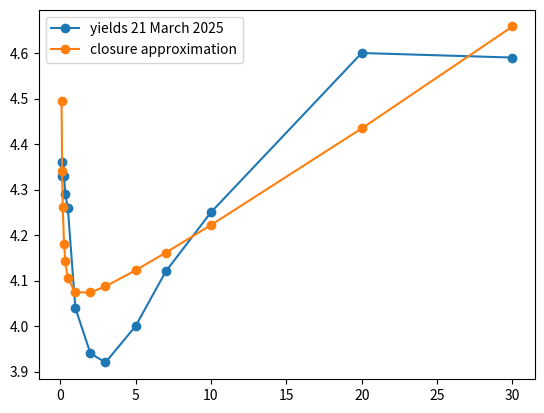

This figure's Python source:
import matplotlib.pyplot as plt
from scipy.optimize import fmin
import math

class NelsonSiegelSvensson():

    def __init__(self, b0=0.001, b1=0.01, b2=0.01, b3=0.01, l1=1.00, l2=2.00):
        self.b0 = b0
        self.b1 = b1
        self.b2 = b2
        self.b3 = b3
        self.l1 = l1
        self.l2 = l2

    def updateNSS(self, *args):
        pass

    def NSS(self, b0:float, b1:float, b2:float, b3:float, l1:float, l2:float, t:float) -> float:
        return (
            b0 +
            b1 * ((1 - math.exp(-l1 * t)) / (l1 * t)) +
            b2 * ((1 - math.exp(-l1 * t)) / (l1 * t) - math.exp(-l1 * t)) +
            b3 * ((1 - math.exp(-l2 * t)) / (l2 * t) - math.exp(-l2 * t))
        )

    # # not used, here to record previous attempt
    # def _minimization_value(self, NSS_params:list, yields_to_fit:list = [(1,0.0035), (2,0.0063), (5,.0181), (10, 0.0233), (20, 0.0349)])-> float:
    #     return sum(
    #         (self.NSS(NSS_params[0],NSS_params[1],NSS_params[2],NSS_params[3],NSS_params[4],NSS_params[5], yields_to_fit[i][0]) - yields_to_fit[i][1])**2
    #         for i in range(len(yields_to_fit))
    #     )
    # # not used, here to record previous attempt
    # def minimize_NSS(self) -> list[float]:
    #     return fmin(self._minimization_value, [self.b0, self.b1, self.b2, self.b3, self.l1, self.l2], maxiter=10000, maxfun=10000)



    def minimize_NSS_closure(self, yield_to_fit):
        def minimize_NSS() -> list[float]:
            def _minimization_value(NSS_params: list) -> float:
                return sum(
                    (self.NSS(NSS_params[0], NSS_params[1], NSS_params[2], NSS_params[3], NSS_params[4], NSS_params[5],
                              yield_to_fit[i][0]) - yield_to_fit[i][1]) ** 2
                    for i in range(len(yield_to_fit))
                )

            return fmin(_minimization_value, [self.b0, self.b1, self.b2, self.b3, self.l1, self.l2], maxiter=100000, maxfun=100000)

        return minimize_NSS

if __name__=="__main__":
    # below yields 21 March 2025 from home.treasury.gov
    yields_20250321 = [
        (1.0/12.0,4.36),(1.5/12.0,4.33),(2.0/12.0,4.33),(3.0/12.0,4.33),(4.0/12.0,4.29),(6.0/12.0,4.26),(1.0,4.04),(2.0,3.94),(3.0,3.92),(5.0,4.00),(7.0,4.12),(10.0,4.25),(20.0,4.60),(30.0,4.59)
    ]

    # get NSS fitting to above yields
    nss = NelsonSiegelSvensson()
    opt_func = nss.minimize_NSS_closure(yields_20250321)
    opt2 = opt_func()

    # plot
    legend = []
    plt.plot([yields_20250321[i][0] for i in range(len(yields_20250321))], [yields_20250321[i][1] for i in range(len(yields_20250321))],'o-')
    legend.append("yields 21 March 2025")
    plt.plot([yields_20250321[i][0] for i in range(len(yields_20250321))], [nss.NSS(opt2[0], opt2[1], opt2[2], opt2[3], opt2[4], opt2[5], yields_20250321[i][0]) for i in range(len(yields_20250321))],'o-')
    legend.append("closure approximation")
    plt.legend(legend)
    plt.show()
